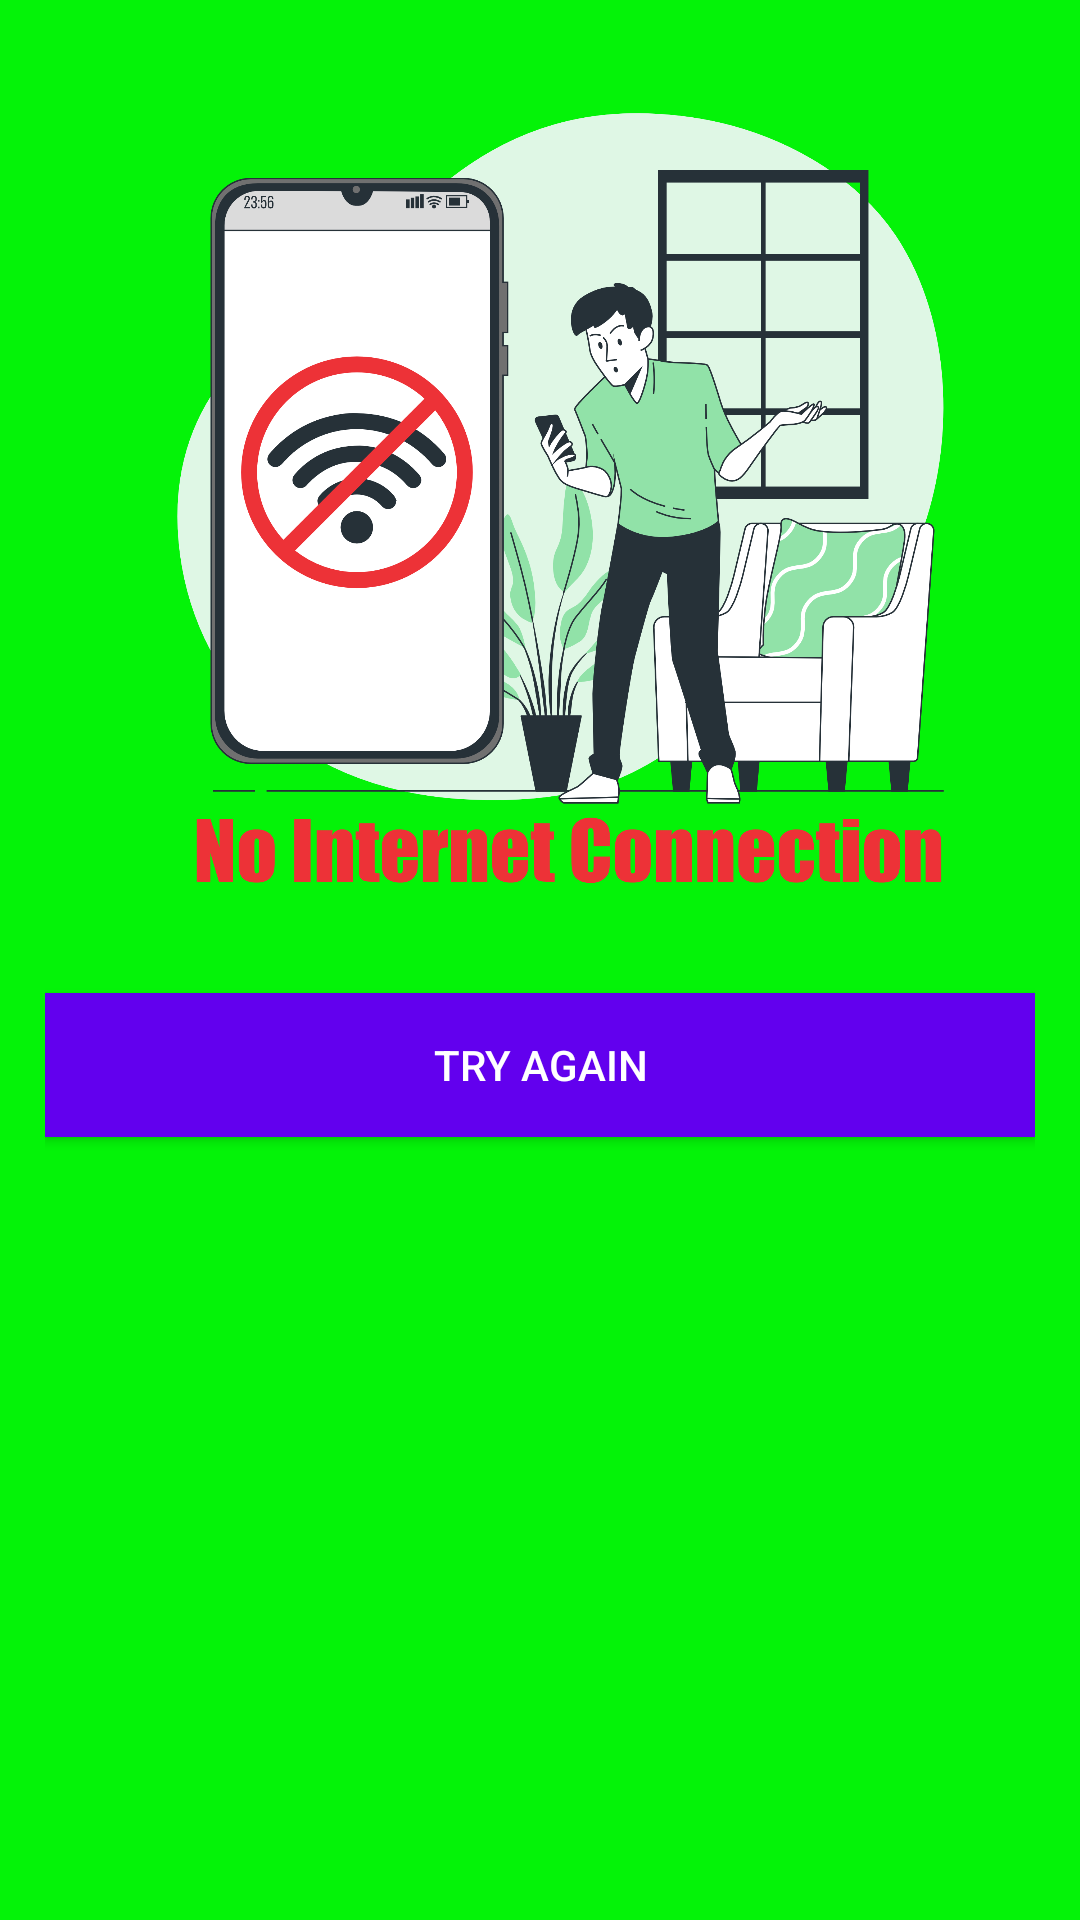

Reconstruct the res/layout file that produces this screen, plus the resources it refers to.
<!-- AndroidManifest.xml: application theme Theme.SanjivaniFES -->
<!-- res/layout/no_internet_connection_layout.xml -->
<?xml version="1.0" encoding="utf-8"?>
<android.support.constraint.ConstraintLayout xmlns:android="http://schemas.android.com/apk/res/android"
    xmlns:app="http://schemas.android.com/apk/res-auto"
    xmlns:tools="http://schemas.android.com/tools"
    android:layout_width="match_parent"
    android:layout_height="wrap_content"
    android:background="#04F308"
    android:padding="15dp">

    <ImageView
        android:id="@+id/imageView"
        android:layout_width="300dp"
        android:layout_height="300dp"
        android:contentDescription="@string/todo"
        android:src="@drawable/no_internet"
        app:layout_constraintEnd_toEndOf="parent"
        app:layout_constraintHorizontal_bias="0.5"
        app:layout_constraintStart_toStartOf="parent"
        tools:ignore="MissingConstraints"
        tools:layout_editor_absoluteY="16dp" />

    <Button
        android:id="@+id/btnTryAgain"
        android:layout_width="0dp"
        android:layout_height="wrap_content"
        android:layout_marginTop="16dp"
        android:background="@color/purple_500"
        android:text="@string/try_again"
        android:textColor="#FFFFFF"
        android:textColorHighlight="#000000"
        android:textColorHint="#000000"
        android:textColorLink="#000000"

        app:flow_horizontalBias="0.5"
        app:layout_constraintEnd_toEndOf="parent"
        app:layout_constraintStart_toStartOf="parent"
        app:layout_constraintTop_toBottomOf="@+id/imageView"
        tools:ignore="VisualLintButtonSize">

    </Button>
    

</android.support.constraint.ConstraintLayout>
<!-- resources referenced by this layout -->
<resources>
  <!-- drawable no_internet: png bitmap (drawable, 377055 bytes) -->
  <string name="todo">TODO</string>
  <string name="try_again">Try Again</string>
  <style name="Theme.SanjivaniFES" parent="Theme.AppCompat.Light.NoActionBar">
          
          <item name="colorPrimary">@color/purple_500</item>
          <item name="colorPrimaryDark">@color/purple_700</item>
          <item name="colorAccent">@color/teal_200</item>
          
      </style>
  <!-- not gathered from this repository: default colours our renderer supplied (Android Studio template values) -->
  <color name="purple_500">#FF6200EE</color>
  <color name="purple_700">#FF3700B3</color>
  <color name="teal_200">#FF03DAC5</color>
</resources>
